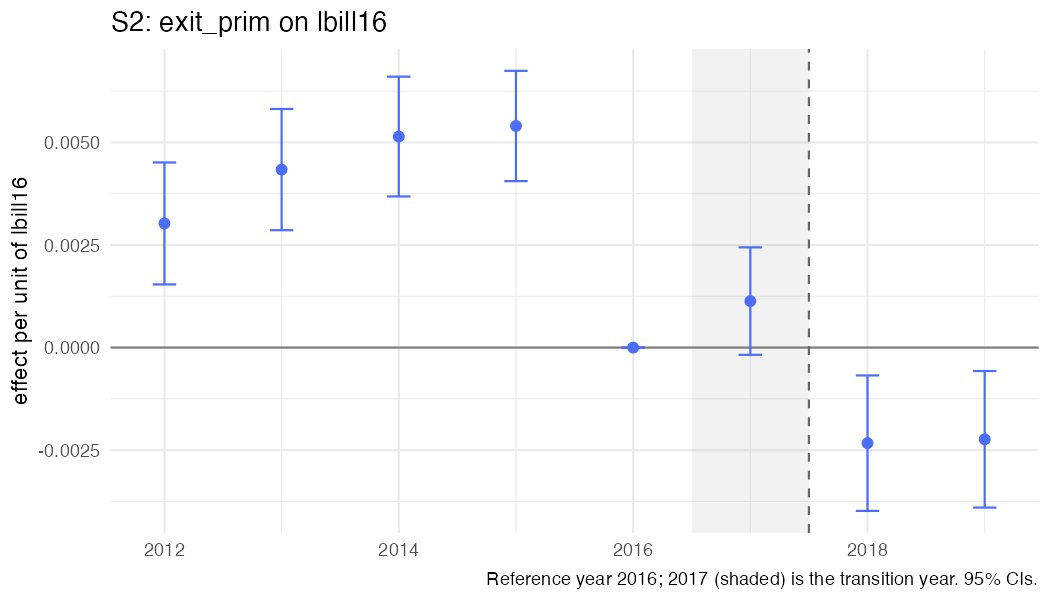

The file beside this chart, header and first rows:
year, coef, se, strategy, outcome, spec_id, treat
2012, 0.003025, 0.0007585, S2, exit_prim, S2_logbill, lbill16
2013, 0.004338, 0.0007537, S2, exit_prim, S2_logbill, lbill16
2014, 0.005143, 0.000745, S2, exit_prim, S2_logbill, lbill16
2015, 0.005401, 0.0006858, S2, exit_prim, S2_logbill, lbill16
2016, 0, 0, S2, exit_prim, S2_logbill, lbill16
2017, 0.001133, 0.0006683, S2, exit_prim, S2_logbill, lbill16
2018, -0.00233, 0.0008422, S2, exit_prim, S2_logbill, lbill16
2019, -0.002235, 0.000849, S2, exit_prim, S2_logbill, lbill16
